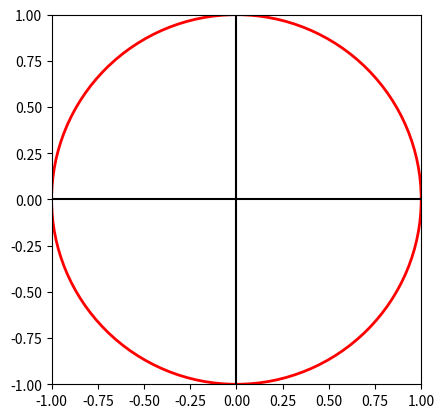

The matplotlib source for this figure:
#
# INTRODUCTION TO PYTHON
# May 2018 
# Supporting example program by Jordi Faraudo
# This simply draws a unit circle inside a square 
#

# Here we import the mathematical library and the plots library
import numpy as np
import matplotlib.pyplot as plt

# Here we create a draw of a circle (not a math function)
circle_plot = plt.Circle( ( 0, 0 ), 1, color='red', linewidth=2, fill=False)

#Make a line in 

#Create axis with equal aspect ratio in both axis
ax = plt.gca()
ax.set_aspect('equal', 'box')

#Clear axis (do we need this?)
ax.cla()

#Set axis limits
ax.set_xlim((-1, 1))
ax.set_ylim((-1, 1))

#Add the circle draw to the axis
ax.add_artist(circle_plot)

#Show both axis in the plot
plt.axhline(0, color='black')
plt.axvline(0, color='black')

#Show plot in screen
plt.show()



